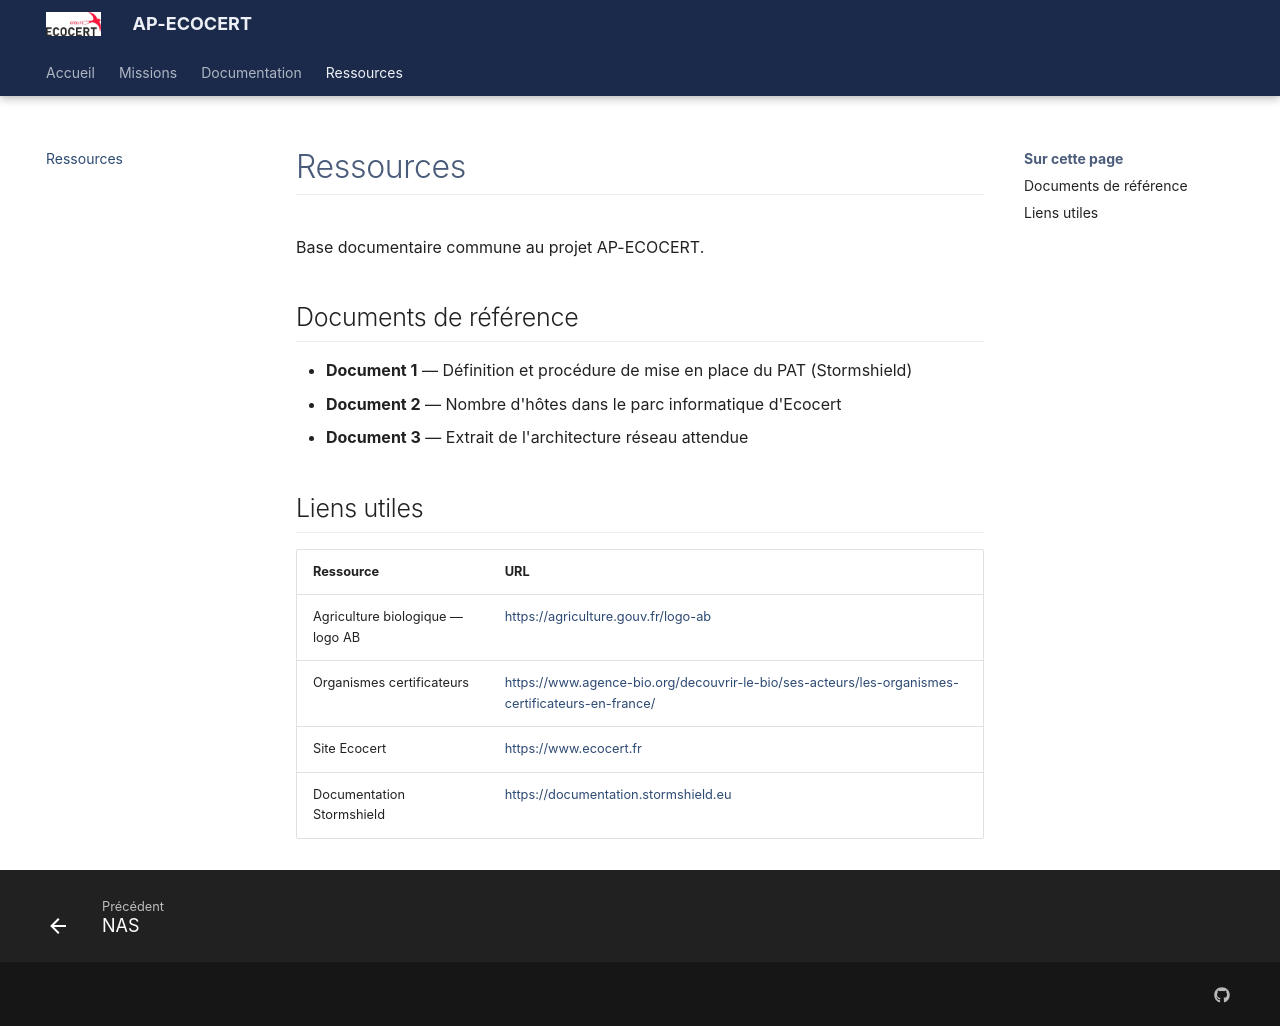

repository: Azuneer/AP-Ecocert · page: ressources/index.html · generator: mkdocs

# Ressources

Base documentaire commune au projet AP-ECOCERT.

## Documents de référence

- **Document 1** — Définition et procédure de mise en place du PAT (Stormshield)
- **Document 2** — Nombre d'hôtes dans le parc informatique d'Ecocert
- **Document 3** — Extrait de l'architecture réseau attendue

## Liens utiles

| Ressource | URL |
|-----------|-----|
| Agriculture biologique — logo AB | <https://agriculture.gouv.fr/logo-ab> |
| Organismes certificateurs | <https://www.agence-bio.org/decouvrir-le-bio/ses-acteurs/les-organismes-certificateurs-en-france/> |
| Site Ecocert | <https://www.ecocert.fr> |
| Documentation Stormshield | <https://documentation.stormshield.eu> |
